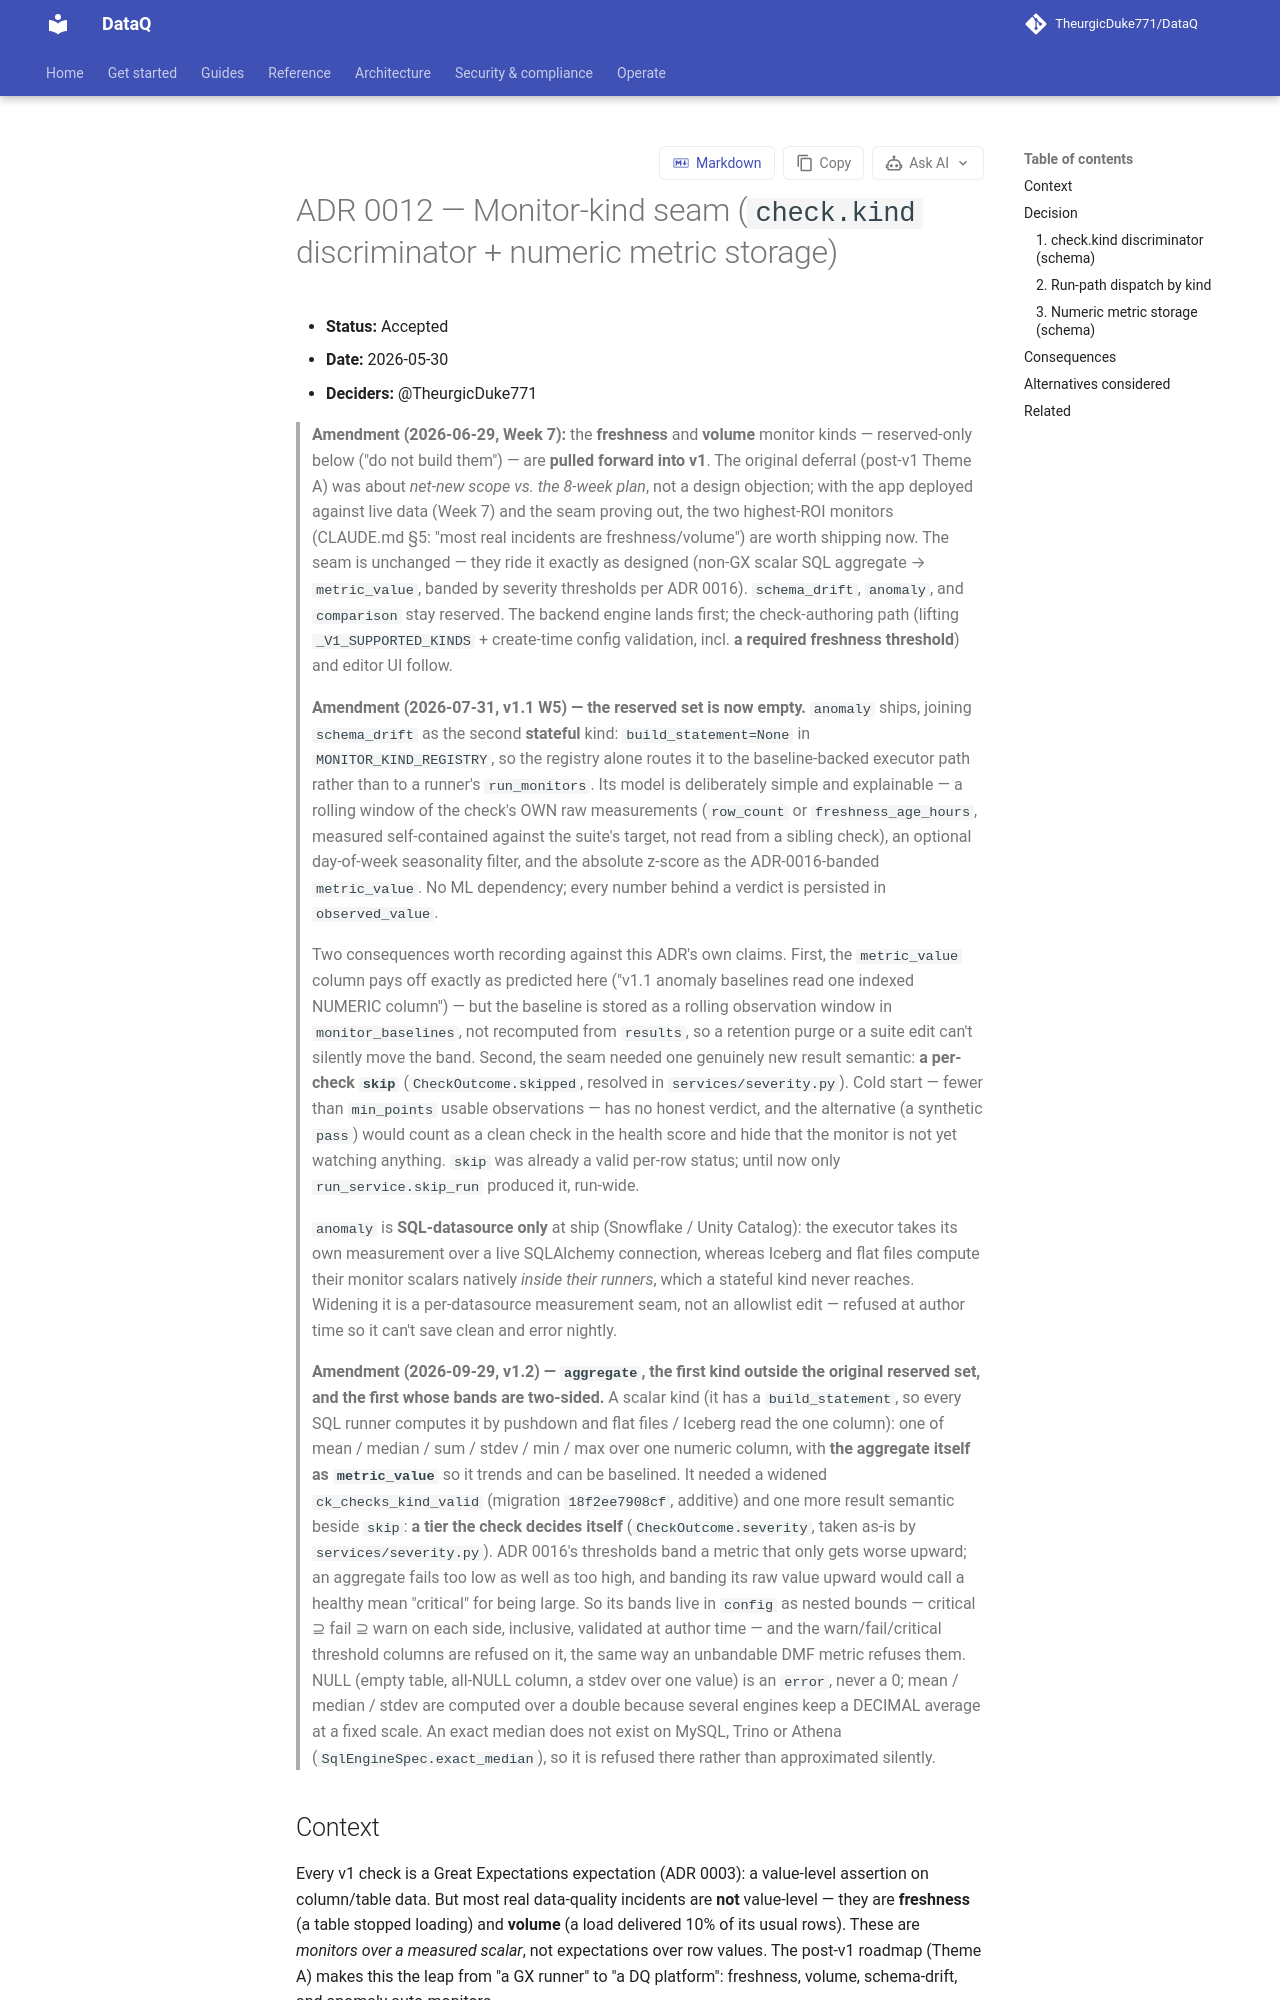

repository: TheurgicDuke771/DataQ · page: docs/latest/adr/0012-monitor-kind-seam/index.html · generator: mkdocs

# ADR 0012 — Monitor-kind seam (`check.kind` discriminator + numeric metric storage)

- **Status:** Accepted
- **Date:** 2026-05-30
- **Deciders:** @TheurgicDuke771

> **Amendment (2026-06-29, Week 7):** the **freshness** and **volume** monitor
> kinds — reserved-only below ("do not build them") — are **pulled forward into
> v1**. The original deferral (post-v1 Theme A) was about *net-new scope vs. the
> 8-week plan*, not a design objection; with the app deployed against live data
> (Week 7) and the seam proving out, the two highest-ROI monitors (CLAUDE.md §5:
> "most real incidents are freshness/volume") are worth shipping now. The seam is
> unchanged — they ride it exactly as designed (non-GX scalar SQL aggregate →
> `metric_value`, banded by severity thresholds per ADR 0016). `schema_drift`,
> `anomaly`, and `comparison` stay reserved. The backend engine lands in PR #426;
> the check-authoring path (lifting `_V1_SUPPORTED_KINDS` + create-time config
> validation, incl. **a required freshness threshold**) and editor UI follow.

> **Amendment (2026-07-31, v1.1 W5) — the reserved set is now empty.** `anomaly`
> ships (#593), joining `schema_drift` (#592) as the second **stateful** kind:
> `build_statement=None` in `MONITOR_KIND_REGISTRY`, so the registry alone routes
> it to the baseline-backed executor path rather than to a runner's
> `run_monitors`. Its model is deliberately simple and explainable — a rolling
> window of the check's OWN raw measurements (`row_count` or
> `freshness_age_hours`, measured self-contained against the suite's target, not
> read from a sibling check), an optional day-of-week seasonality filter, and the
> absolute z-score as the ADR-0016-banded `metric_value`. No ML dependency; every
> number behind a verdict is persisted in `observed_value`.
>
> Two consequences worth recording against this ADR's own claims. First, the
> `metric_value` column pays off exactly as predicted here ("v1.1 anomaly
> baselines read one indexed NUMERIC column") — but the baseline is stored as a
> rolling observation window in `monitor_baselines`, not recomputed from
> `results`, so a retention purge or a suite edit can't silently move the band.
> Second, the seam needed one genuinely new result semantic: **a per-check
> `skip`** (`CheckOutcome.skipped`, resolved in `services/severity.py`). Cold
> start — fewer than `min_points` usable observations — has no honest verdict,
> and the alternative (a synthetic `pass`) would count as a clean check in the
> health score and hide that the monitor is not yet watching anything. `skip` was
> already a valid per-row status (#122); until now only `run_service.skip_run`
> produced it, run-wide.
>
> `anomaly` is **SQL-datasource only** at ship (Snowflake / Unity Catalog): the
> executor takes its own measurement over a live SQLAlchemy connection, whereas
> Iceberg and flat files compute their monitor scalars natively *inside their
> runners*, which a stateful kind never reaches. Widening it is a per-datasource
> measurement seam, not an allowlist edit — refused at author time so it can't
> save clean and error nightly.
